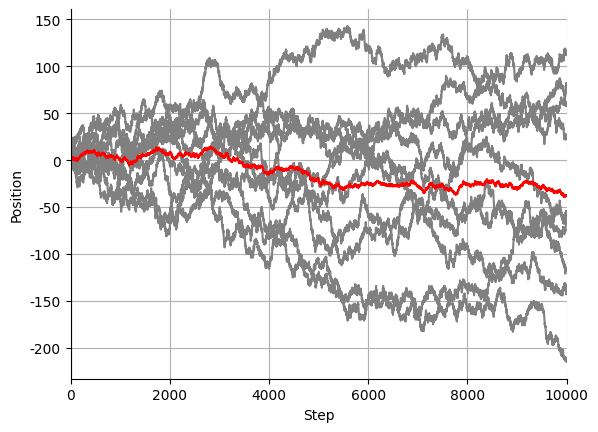

Here is the Python script that generated this plot:
# Creates a plot of multiple random walkers and their position at each step
# and plots the average position all on the same graph

import numpy as np
import matplotlib.pyplot as plt
import seaborn as sns

walkers = 10
start = 0
steps = 10000

askel_lista = np.empty(shape=(walkers, steps + 1))

# the random walk algorithm
for i in range(walkers):
        # create an array of random steps
        askeleet = np.random.choice([-1,1], steps)
        # initalize an array to store the positions of the walker
        lista = np.zeros(steps + 1)
        lista[0] = start
        lista[1:] = np.cumsum(askeleet)
        plt.plot(lista, color = 'grey')
        # store the steps
        askel_lista[i,:] = lista

sns.set_style('ticks')
plt.grid()
axes = plt.gca()
axes.set_xlim([0,steps])
axes.set_xlabel('Step')
axes.set_ylabel('Position')

# plot the average of all the walkers
plt.plot(np.mean(askel_lista, axis=0), color="red")
sns.despine()
plt.show()
